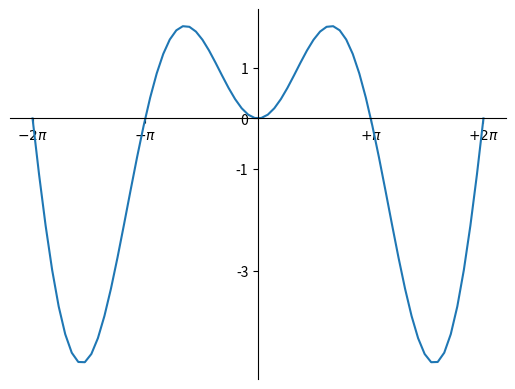

Source code (Python):
import numpy as np
import matplotlib.pyplot as plt

X = np.linspace(-2 * np.pi, 2 * np.pi, 70, endpoint=True)
F1 = X * np.sin(X)

ax = plt.gca()

ax.spines['top'].set_color('none')
ax.spines['right'].set_color('none')
ax.xaxis.set_ticks_position('bottom')
ax.spines['bottom'].set_position(('data',0))
ax.yaxis.set_ticks_position('left')
ax.spines['left'].set_position(('data',0))

# labelling the X ticks:
plt.xticks( [-6.28, -3.14, 3.14, 6.28],
        [r'$-2\pi$', r'$-\pi$', r'$+\pi$', r'$+2\pi$'])
plt.yticks([-3, -1, 0, +1, 3])
plt.plot(X, F1)
plt.show()
